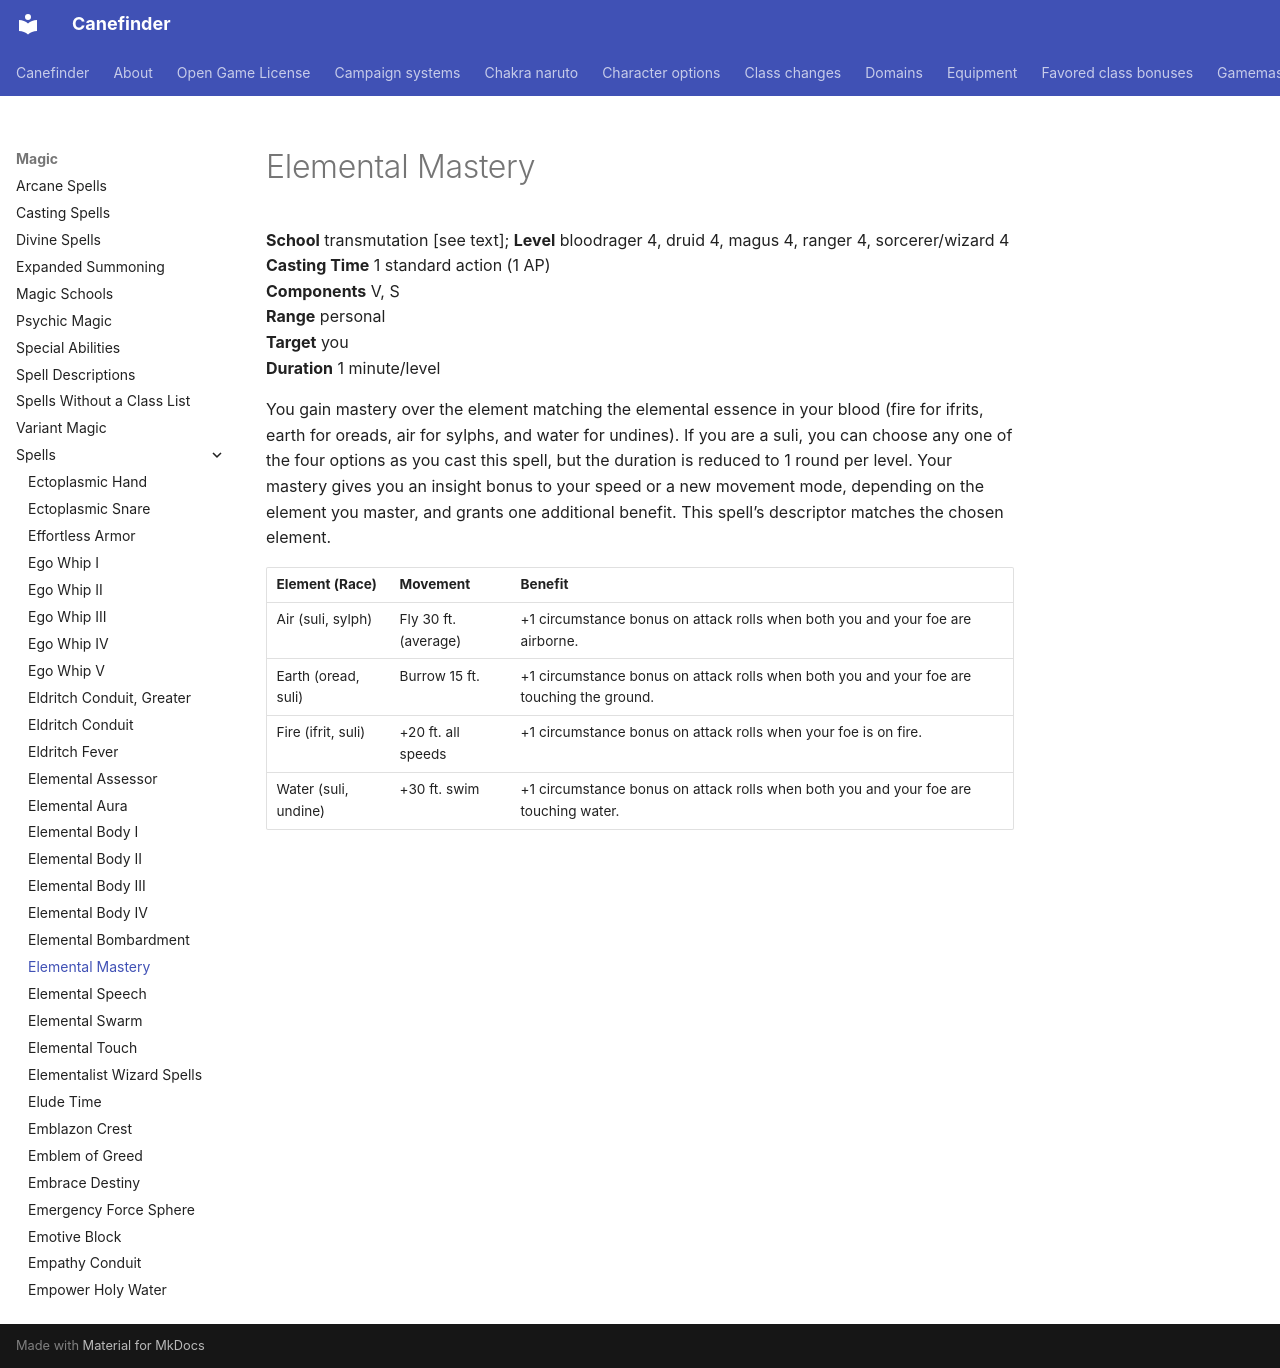

repository: canefinderhouserules/Canefinderhouserules · page: magic/spells/elemental-mastery/index.html · generator: mkdocs

# Elemental Mastery

**School** transmutation [see text]; **Level** bloodrager 4, druid 4, magus 4, ranger 4, sorcerer/wizard 4  
**Casting Time** 1 standard action (1 AP)  
**Components** V, S  
**Range** personal  
**Target** you  
**Duration** 1 minute/level

You gain mastery over the element matching the elemental essence in your blood (fire for ifrits, earth for oreads, air for sylphs, and water for undines). If you are a suli, you can choose any one of the four options as you cast this spell, but the duration is reduced to 1 round per level. Your mastery gives you an insight bonus to your speed or a new movement mode, depending on the element you master, and grants one additional benefit. This spell’s descriptor matches the chosen element.

| Element (Race) | Movement | Benefit |
|---|---|---|
| Air (suli, sylph) | Fly 30 ft. (average) | +1 circumstance bonus on attack rolls when both you and your foe are airborne. |
| Earth (oread, suli) | Burrow 15 ft. | +1 circumstance bonus on attack rolls when both you and your foe are touching the ground. |
| Fire (ifrit, suli) | +20 ft. all speeds | +1 circumstance bonus on attack rolls when your foe is on fire. |
| Water (suli, undine) | +30 ft. swim | +1 circumstance bonus on attack rolls when both you and your foe are touching water. |
